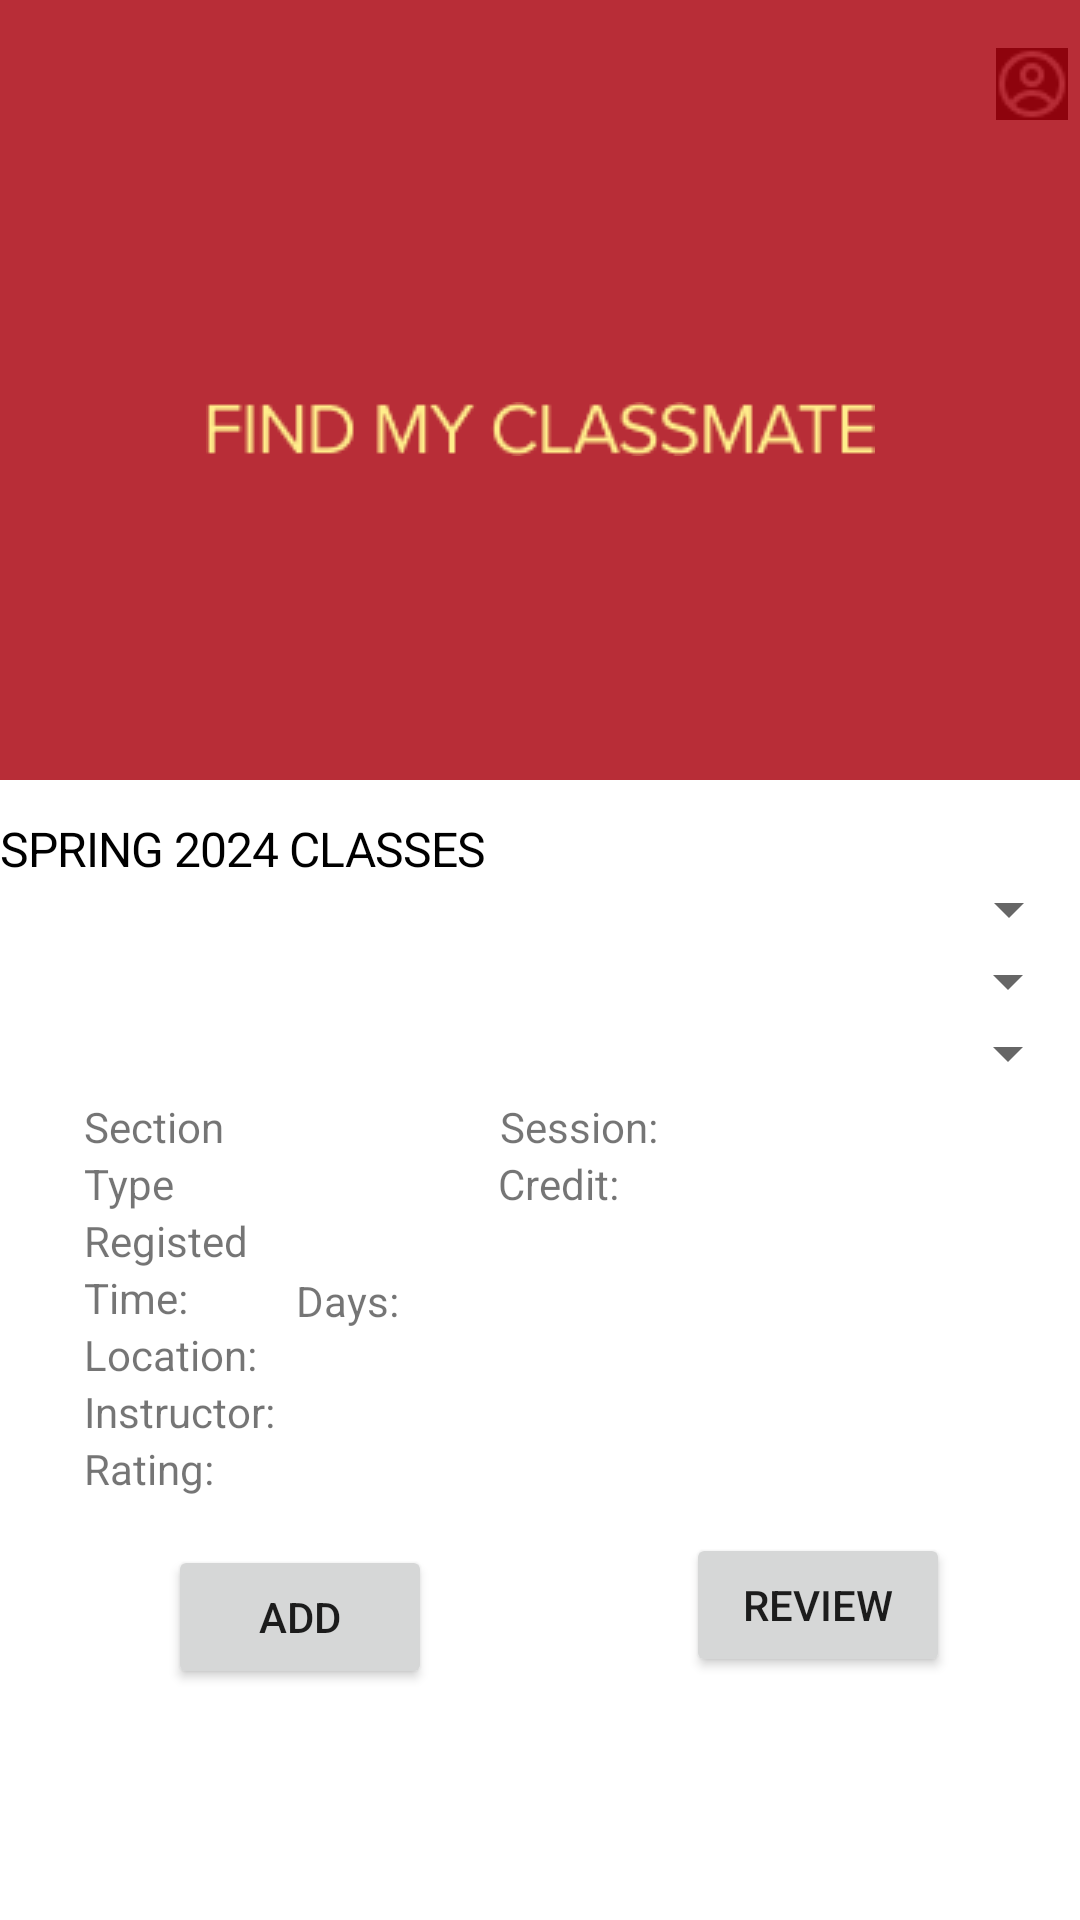

Reconstruct the res/layout file that produces this screen, plus the resources it refers to.
<!-- AndroidManifest.xml: application theme Theme.FindMyClassmate -->
<!-- res/layout/activity_view_course.xml -->
<?xml version="1.0" encoding="utf-8"?>
<ScrollView xmlns:aapt="http://schemas.android.com/aapt"
    xmlns:android="http://schemas.android.com/apk/res/android"
    xmlns:app="http://schemas.android.com/apk/res-auto"
    xmlns:tools="http://schemas.android.com/tools"
    android:layout_width="match_parent"
    android:layout_height="match_parent">
<androidx.constraintlayout.widget.ConstraintLayout
    android:layout_width="match_parent"
    android:layout_height="match_parent"
    tools:context=".ViewCourse">

    <ImageButton
        android:id="@+id/ProfileButton"
        android:layout_width="wrap_content"
        android:layout_height="wrap_content"
        android:layout_marginTop="16dp"
        android:layout_marginEnd="4dp"
        android:background="@color/black"
        app:layout_constraintEnd_toEndOf="parent"
        app:layout_constraintTop_toTopOf="parent"
        app:srcCompat="@drawable/ggprofile" />

    <View
        android:id="@+id/background2"
        android:layout_width="443dp"
        android:layout_height="260dp"
        android:layout_marginBottom="64dp"
        android:background="?attr/colorPrimaryVariant"
        app:layout_constraintBottom_toBottomOf="parent"
        app:layout_constraintEnd_toEndOf="parent"
        app:layout_constraintHorizontal_bias="0.812"
        app:layout_constraintStart_toStartOf="parent"
        app:layout_constraintTop_toTopOf="parent"
        app:layout_constraintVertical_bias="0.0" />

    <TextView
        android:id="@+id/spring_2024"
        android:layout_width="176dp"
        android:layout_height="19dp"
        android:layout_alignParentLeft="true"
        android:layout_alignParentTop="true"
        android:layout_marginTop="12dp"
        android:gravity="top"
        android:text="@string/spring_2024"
        android:textAppearance="@style/spring_2024"
        app:layout_constraintStart_toStartOf="parent"
        app:layout_constraintTop_toBottomOf="@+id/background2" />

    <ImageView
        android:id="@+id/imageView"
        android:layout_width="wrap_content"
        android:layout_height="wrap_content"
        android:layout_marginBottom="120dp"
        android:src="@drawable/find_my_classmate"
        app:layout_constraintBottom_toTopOf="@+id/spring_2024"
        app:layout_constraintEnd_toEndOf="parent"
        app:layout_constraintStart_toStartOf="parent"
        app:layout_constraintTop_toTopOf="@+id/background2"
        app:layout_constraintVertical_bias="1.0" />

    <Spinner
        android:id="@+id/schoolSpinner"
        android:layout_width="409dp"
        android:layout_height="wrap_content"
        app:layout_constraintBottom_toTopOf="@+id/departmentSpinner"
        app:layout_constraintEnd_toEndOf="parent"
        app:layout_constraintHorizontal_bias="1.0"
        app:layout_constraintStart_toStartOf="parent"
        app:layout_constraintTop_toBottomOf="@+id/spring_2024"
        app:layout_constraintVertical_bias="0.083" />

    <Spinner
        android:id="@+id/departmentSpinner"
        android:layout_width="match_parent"
        android:layout_height="wrap_content"
        app:layout_constraintTop_toBottomOf="@+id/schoolSpinner"
        android:layout_marginBottom="12dp"
        app:layout_constraintEnd_toEndOf="parent"
        app:layout_constraintHorizontal_bias="0.0"
        app:layout_constraintStart_toStartOf="parent" />

    <Spinner
        android:id="@+id/courseSpinner"
        android:layout_width="match_parent"
        android:layout_height="wrap_content"
        android:layout_marginBottom="200dp"
        app:layout_constraintBottom_toBottomOf="parent"
        app:layout_constraintEnd_toEndOf="parent"
        app:layout_constraintTop_toBottomOf="@+id/departmentSpinner"
        app:layout_constraintHorizontal_bias="0.0"
        app:layout_constraintStart_toStartOf="@+id/courseDetails" />

    <androidx.constraintlayout.widget.ConstraintLayout
        android:id="@+id/courseDetails"
        android:layout_width="441dp"
        android:layout_height="213dp"
        app:layout_constraintBottom_toBottomOf="parent"
        app:layout_constraintStart_toStartOf="parent"
        app:layout_constraintTop_toTopOf="@+id/courseSpinner"
        app:layout_constraintVertical_bias="1.0">

        <TextView
            android:id="@+id/courseSection"
            android:layout_width="wrap_content"
            android:layout_height="wrap_content"
            android:layout_marginStart="28dp"
            android:layout_marginTop="16dp"
            android:text="Section"
            app:layout_constraintStart_toStartOf="parent"
            app:layout_constraintTop_toTopOf="parent" />

        <TextView
            android:id="@+id/courseType"
            android:layout_width="wrap_content"
            android:layout_height="wrap_content"
            android:layout_marginStart="28dp"
            android:text="Type"
            app:layout_constraintStart_toStartOf="parent"
            app:layout_constraintTop_toBottomOf="@+id/courseSection" />

        <TextView
            android:id="@+id/courseRegistered"
            android:layout_width="wrap_content"
            android:layout_height="wrap_content"
            android:layout_marginStart="28dp"
            android:text="Registed"
            app:layout_constraintStart_toStartOf="parent"
            app:layout_constraintTop_toBottomOf="@+id/courseType" />

        <TextView
            android:id="@+id/courseTime"
            android:layout_width="wrap_content"
            android:layout_height="wrap_content"
            android:layout_marginStart="28dp"
            android:text="Time:"
            app:layout_constraintStart_toStartOf="parent"
            app:layout_constraintTop_toBottomOf="@+id/courseRegistered" />

        <TextView
            android:id="@+id/courseLocation"
            android:layout_width="wrap_content"
            android:layout_height="wrap_content"
            android:layout_marginStart="28dp"
            android:text="Location:"
            app:layout_constraintStart_toStartOf="parent"
            app:layout_constraintTop_toBottomOf="@+id/courseTime" />

        <TextView
            android:id="@+id/courseInstructor"
            android:layout_width="wrap_content"
            android:layout_height="wrap_content"
            android:layout_marginStart="28dp"
            android:text="Instructor:"
            app:layout_constraintStart_toStartOf="parent"
            app:layout_constraintTop_toBottomOf="@+id/courseLocation" />

        <TextView
            android:id="@+id/courseRating"
            android:layout_width="wrap_content"
            android:layout_height="wrap_content"
            android:layout_marginStart="28dp"
            android:text="Rating:"
            app:layout_constraintBottom_toBottomOf="parent"
            app:layout_constraintStart_toStartOf="parent"
            app:layout_constraintTop_toBottomOf="@+id/courseInstructor"
            app:layout_constraintVertical_bias="0.0" />

        <TextView
            android:id="@+id/courseSession"
            android:layout_width="wrap_content"
            android:layout_height="wrap_content"
            android:layout_marginStart="92dp"
            android:layout_marginTop="16dp"
            android:text="Session:"
            app:layout_constraintStart_toEndOf="@+id/courseSection"
            app:layout_constraintTop_toTopOf="parent" />

        <TextView
            android:id="@+id/courseCredit"
            android:layout_width="wrap_content"
            android:layout_height="wrap_content"
            android:layout_marginStart="108dp"
            android:text="Credit:"
            app:layout_constraintStart_toEndOf="@+id/courseType"
            app:layout_constraintTop_toBottomOf="@+id/courseSession" />

        <TextView
            android:id="@+id/courseDays"
            android:layout_width="wrap_content"
            android:layout_height="wrap_content"
            android:layout_marginStart="36dp"
            android:layout_marginTop="20dp"
            android:text="Days:"
            app:layout_constraintStart_toEndOf="@+id/courseTime"
            app:layout_constraintTop_toBottomOf="@+id/courseCredit" />

        <Button
            android:id="@+id/addButton"
            android:layout_width="wrap_content"
            android:layout_height="wrap_content"
            android:layout_marginStart="56dp"
            android:text="Add"
            app:layout_constraintBottom_toBottomOf="parent"
            app:layout_constraintStart_toStartOf="parent"
            app:layout_constraintTop_toBottomOf="@+id/courseRating"
            app:layout_constraintVertical_bias="1.0" />

        <Button
            android:id="@+id/reviewButton"
            android:layout_width="wrap_content"
            android:layout_height="wrap_content"
            android:layout_marginTop="12dp"
            android:text="Review"
            app:layout_constraintEnd_toEndOf="parent"

            app:layout_constraintHorizontal_bias="0.405"
            app:layout_constraintStart_toEndOf="@+id/addButton"
            app:layout_constraintTop_toBottomOf="@+id/courseRating" />
    </androidx.constraintlayout.widget.ConstraintLayout>





</androidx.constraintlayout.widget.ConstraintLayout>
</ScrollView>
<!-- resources referenced by this layout -->
<resources>
  <color name="black">#FF000000</color>
  <!-- drawable find_my_classmate: png bitmap (drawable, 2704 bytes) -->
  <!-- drawable ggprofile: png bitmap (drawable, 666 bytes) -->
  <string name="spring_2024">SPRING 2024 CLASSES</string>
  <style name="spring_2024">
          <item name="android:textSize">16sp</item>
          <item name="android:letterSpacing">-0.02</item>
          <item name="android:textColor">#000000</item>
      </style>
  <style name="Theme.FindMyClassmate" parent="Theme.MaterialComponents.DayNight.DarkActionBar">
          
          <item name="colorPrimary">@color/red_light</item>
          <item name="colorPrimaryVariant">@color/red_dark</item>
          <item name="colorOnPrimary">@color/white</item>
          
          <item name="colorSecondary">@color/teal_200</item>
          <item name="colorSecondaryVariant">@color/teal_700</item>
          <item name="colorOnSecondary">@color/white</item>
          
          <item name="android:statusBarColor" tools:targetApi="l">?attr/colorPrimaryVariant</item>
          
      </style>
  <color name="red_light">#DBE52525</color>
  <color name="red_dark">#D5AA0410</color>
  <color name="white">#FFFFFFFF</color>
  <color name="teal_200">#FF03DAC5</color>
  <color name="teal_700">#FF018786</color>
</resources>
